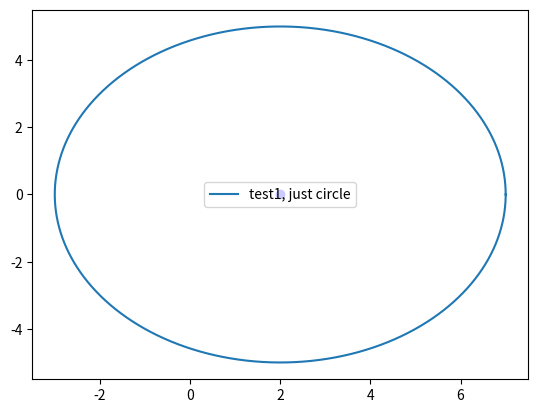
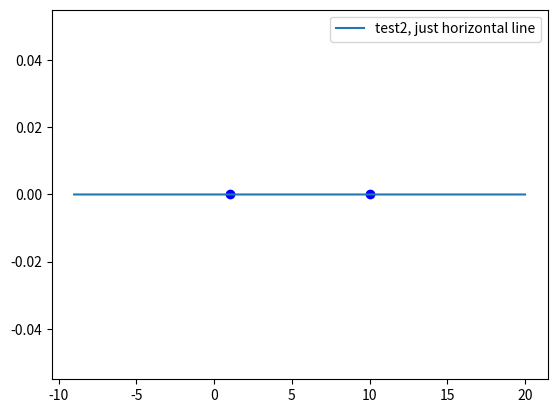
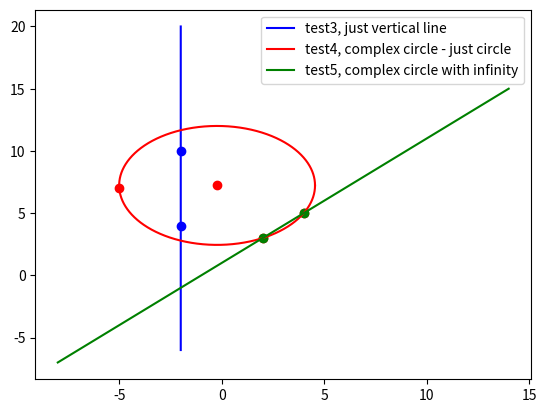

Reproduce these figures in Python, in order.
#!/usr/bin/env python3
# -*- coding: utf-8 -*-


import matplotlib.pyplot as plt
import numpy as np
from abc import abstractmethod, ABCMeta


def is_inf(z: complex):
    return abs(z) == float('inf')


def show_complex_point(z, fig, color):
    if is_inf(z):
        return

    if fig:
        fig.scatter([z.real], [z.imag], color=color)
    else:
        plt.scatter([z.real], [z.imag], color=color)


class Figure(metaclass=ABCMeta):

    @abstractmethod
    def show(self, bound_ext=10, step=1e-3, fig=None, **plt_kwargs):
        pass


class _Circle(Figure):

    def __init__(self, center: complex, radius: float):
        assert radius, 'Radius of circle must be non-zero.'
        self._c = center
        self._r = radius

    def show(self, step=1e-3, fig=None, **plt_kwargs):
        show_complex_point(self._c, fig, plt_kwargs.get('color', 'b'))
        angles = np.arange(0, 2 * np.pi, step)
        x = self._c.real + self._r * np.cos(angles)
        y = self._c.imag + self._r * np.sin(angles)
        if fig:
            fig.plot(x, y, **plt_kwargs)
        else:
            plt.plot(x, y, **plt_kwargs)


class _Line:

    def __init__(self, a: complex, b: complex):
        if a == b:
            raise ValueError("Points for line defining must be different.")

        assert not is_inf(a) and not is_inf(b), 'Infinity points for line.'

        self._a = a
        self._b = b

    def show(self, bound_ext=10, step=1e-3, fig=None, **plt_kwargs):
        show_complex_point(self._a, fig, plt_kwargs.get('color', 'b'))
        show_complex_point(self._b, fig, plt_kwargs.get('color', 'b'))

        x1, x2 = self._a.real, self._b.real
        y1, y2 = self._a.imag, self._b.imag

        if x2 - x1:
            x = np.arange(x1 - bound_ext, x2 + bound_ext, step)
            y = (x - x1) * (y2 - y1) / (x2 - x1) + y1
        else:
            y = np.arange(y1 - bound_ext, y2 + bound_ext, step)
            x = (y - y1) * (x2 - x1) / (y2 - y1) + x1

        if fig:
            fig.plot(x, y, **plt_kwargs)
        else:
            plt.plot(x, y, **plt_kwargs)


class ComplexCircle(_Line, _Circle):

    LINE = 1
    CIRCLE = 2

    def __init__(self, a: complex, b: complex, c: complex):
        if (is_inf(a) and is_inf(b) or
                is_inf(a) and is_inf(c) or
                is_inf(b) and is_inf(c)):
            raise ValueError("At least 2 points for circle definition "
                             "must be finite.")

        self._type = ComplexCircle.LINE
        if is_inf(a):
            _Line.__init__(self, b, c)
        elif is_inf(b):
            _Line.__init__(self, a, c)
        elif is_inf(c):
            _Line.__init__(self, a, b)
        elif ComplexCircle._is_points_on_line(a, b, c):
            _Line.__init__(self, a, b)
        else:
            tmp_center, tmp_radius = ComplexCircle._find_center_radius(a, b, c)
            self._type = ComplexCircle.CIRCLE
            self._points = [a, b, c]
            _Circle.__init__(self, tmp_center, tmp_radius)

    def show(self, bound_ext=10, step=1e-3, fig=None, **plt_kwargs):
        if self._type == ComplexCircle.CIRCLE:
            for point in self._points:
                show_complex_point(point, fig, plt_kwargs.get('color', 'b'))
            return _Circle.show(self, step, fig, **plt_kwargs)
        else:
            return _Line.show(self, bound_ext, step, fig, **plt_kwargs)

    @staticmethod
    def _is_points_on_line(a: complex, b: complex, c: complex, eps=1e-8):
        """ Checks if a, b, c are on the one line.

        Parameters
        ----------
        a, b, c - points on the complex plane.
        eps - accuracy

        Returns
        -------
        bool - True if square of (a, b, c) < eps
        """
        x1 = b - a
        x2 = c - a
        square = x1.real * x2.imag - x1.imag * x2.real
        return abs(square) < eps

    @staticmethod
    def _find_center_radius(a: complex, b: complex, c: complex):
        """ Calculating the center and radius of Circle, drown around
        the triangle (a, b, c).

        Center of such circle is intersection of perpendicular bisectors
        of triangle sides.

        Radius - distance between the center and any vertice of triangle.

        Parameters
        ----------
        a, b, c, - points on the complex plane

        Returns
        -------
        (center, radius), where
                            center - point on the complex plane
                            radius - float number
        """
        # v1(m1, n1) i v2(m2, n2) - direction vectors for (a, b) and (a, c)
        m1 = b.real - a.real
        n1 = b.imag - a.imag
        m2 = c.real - a.real
        n2 = c.imag - a.imag

        # (x1, y1) i (x2, y2) - mids of same sides of triangle
        x1 = (b.real + a.real) / 2
        y1 = (b.imag + a.imag) / 2
        x2 = (c.real + a.real) / 2
        y2 = (c.imag + a.imag) / 2

        # formula of x value of intersection of perpendicular bisectors
        x = (n1 * n2 * (y2 - y1) + x2 * m2 * n1 - x1 * m1 * n2) / \
            (n1 * m2 - n2 * m1)
        if n2 != 0:  # one of our vectors must have non-zero y-component
            y = (m2 * (x - x2)) / (-n2) + y2  # formula of y value of intersection
        else:
            y = (m1 * (x - x1)) / (-n1) + y1
        center = complex(x, y)

        radius = abs(a - center)
        return center, radius


class Region:
    pass


class Transformation(metaclass=ABCMeta):

    @abstractmethod
    def transform(self, region: Region):
        pass


class FracLinearTransform(Transformation):

    def __init__(self, a: complex, b: complex, c: complex, d: complex):
        """ Fractional linear transformation of complex
        plane W = f(z) = (az + b) / (cz + d).

        Parameters
        ----------
        a, b, c, d - complex numbers - parameters of transformation.
        """
        pass


if __name__ == "__main__":
    test = _Circle(complex(2, 0), 5)
    test.show(label='test1, just circle')
    plt.legend()
    plt.show()

    test2 = _Line(complex(1, 0), complex(10, 0))
    test2.show(label='test2, just horizontal line')
    plt.legend()
    plt.show()

    test3 = _Line(complex(-2, 4), complex(-2, 10))
    test3.show(label='test3, just vertical line', color='b')

    test4 = ComplexCircle(complex(2, 3), complex(4, 5), complex(-5, 7))
    test4.show(label='test4, complex circle - just circle', color='r')

    test5 = ComplexCircle(complex(2, 3), complex(4, 5), float('inf'))
    test5.show(label='test5, complex circle with infinity', color='g')
    plt.legend()
    plt.show()
